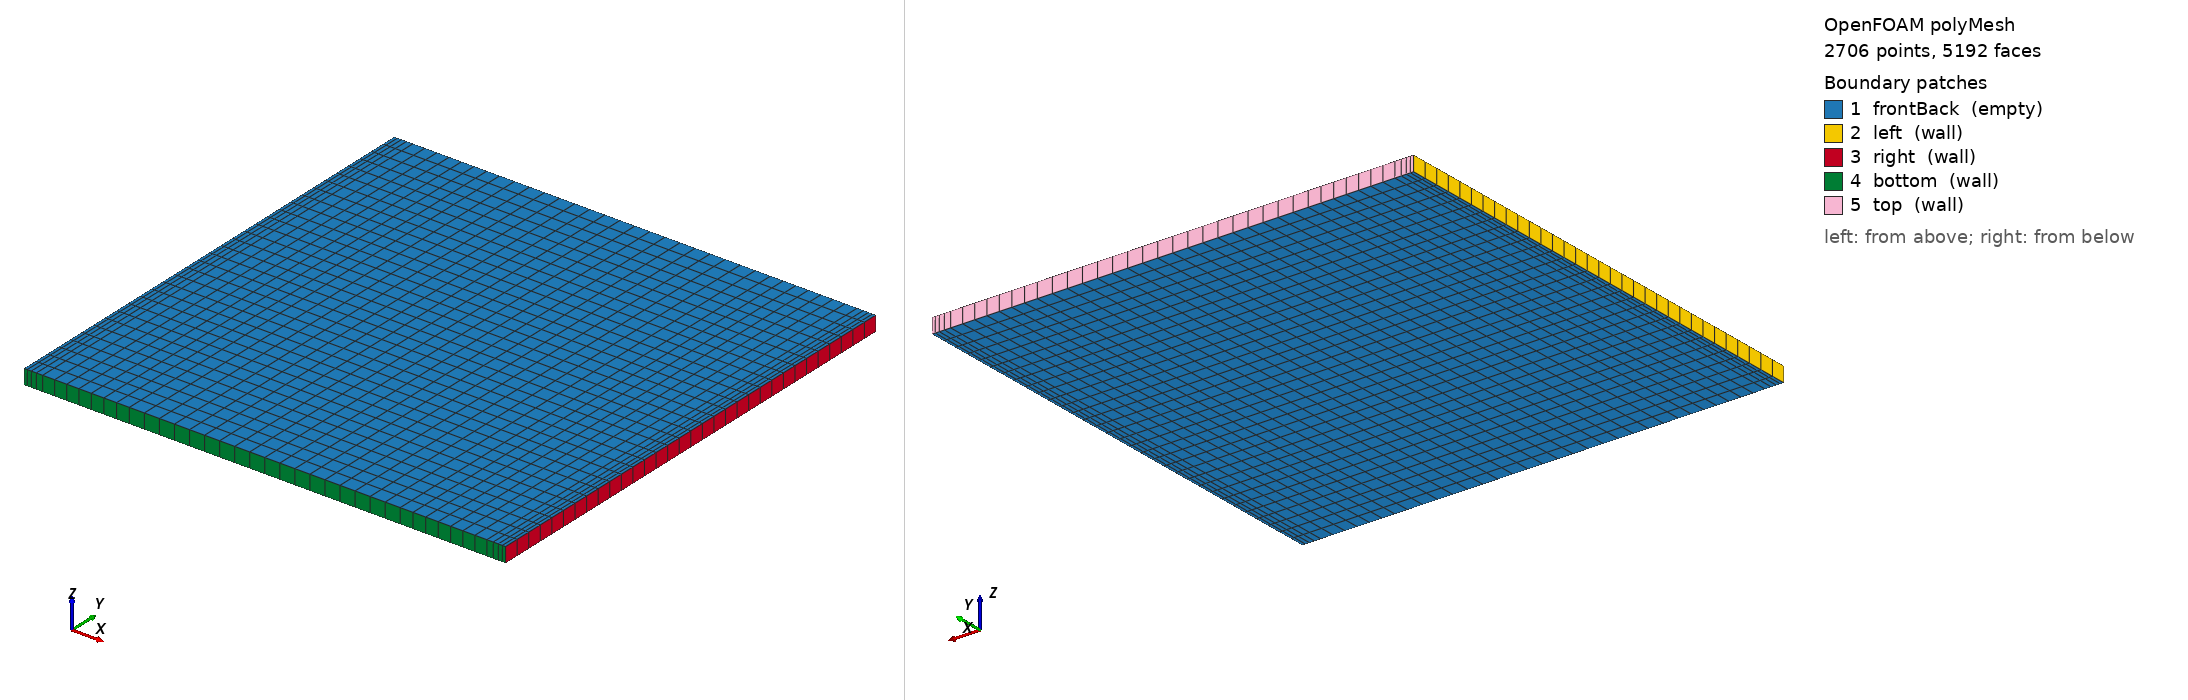

OpenFOAM case: the committed polyMesh, 2706 points, 5192 faces. Boundary patches (legend numbers): 1 frontBack (empty), 2 left (wall), 3 right (wall), 4 bottom (wall), 5 top (wall). Left view from above one corner, right view from below the opposite corner. Boundary conditions: 0 field file(s) under 0/; 0 of 5 drawn patches have an entry in a shipped field file.

=== constant/polyMesh/boundary ===
/*--------------------------------*- C++ -*----------------------------------*\
  written by cutmesh
\*---------------------------------------------------------------------------*/
FoamFile
{
    format      ascii;
    class       polyBoundaryMesh;
    location    "constant/polyMesh";
    object      boundary;
}
// * * * * * * * * * * * * * * * * * * * * * * * * * * * * * * * * * * * * * //

5
(
    frontBack
    {
        type            empty;
        nFaces          2560;
        startFace       2488;
    }
    left
    {
        type            wall;
        inGroups        List<word> 1(wall);
        nFaces          32;
        startFace       5048;
    }
    right
    {
        type            wall;
        inGroups        List<word> 1(wall);
        nFaces          32;
        startFace       5080;
    }
    bottom
    {
        type            wall;
        inGroups        List<word> 1(wall);
        nFaces          40;
        startFace       5112;
    }
    top
    {
        type            wall;
        inGroups        List<word> 1(wall);
        nFaces          40;
        startFace       5152;
    }
)


Also in the case, not shown: constant/polyMesh/faces.gz (numeric list); constant/polyMesh/neighbour (numeric list); constant/polyMesh/owner.gz (numeric list); constant/polyMesh/points.gz (numeric list).
